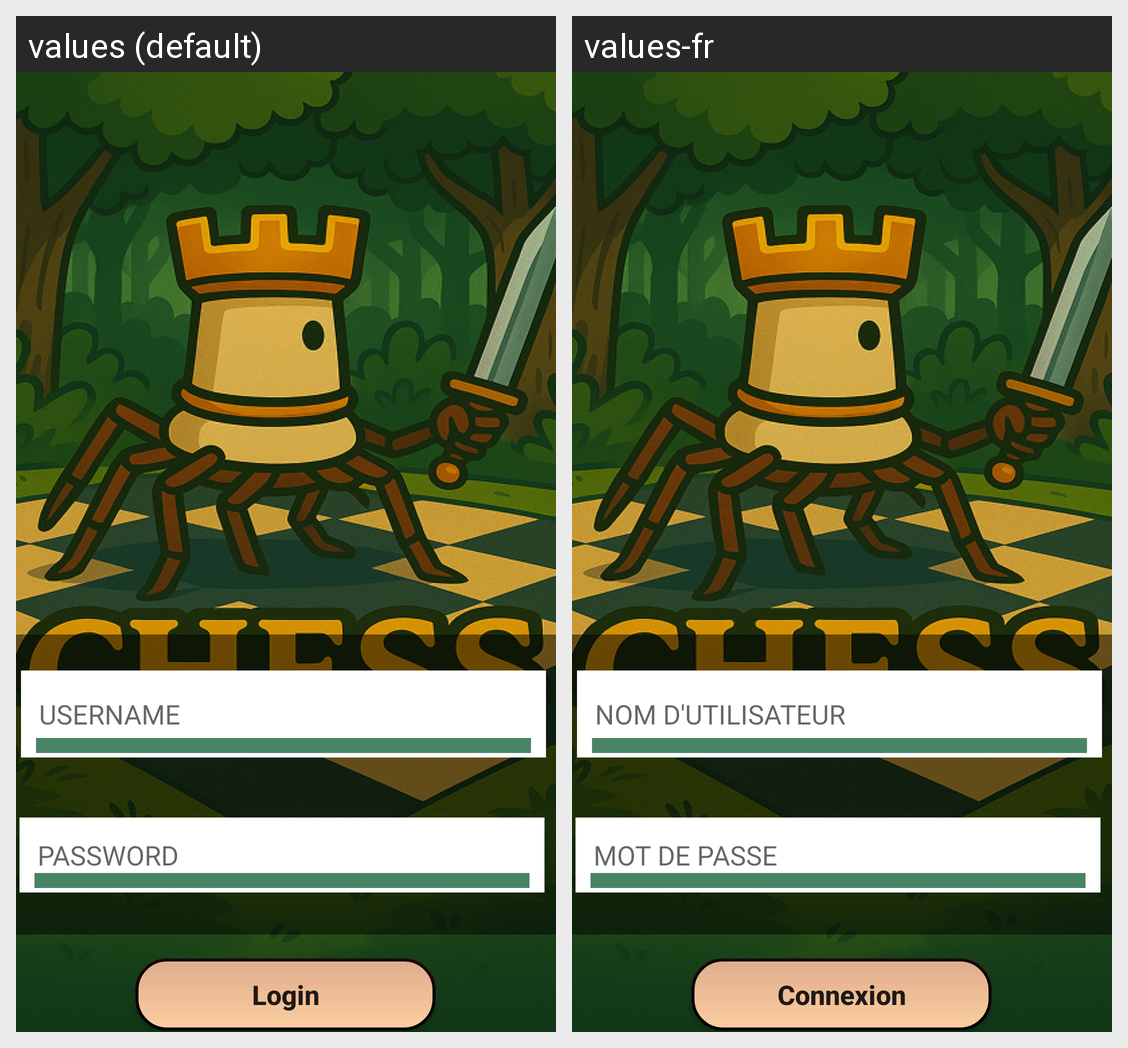

Here is an Android app screen in its default locale and in the app's own translations. Write out the translated-string differences for the strings that appear on this screen.
Android screen res/layout/activity_connexion.xml rendered under 2 locales, left to right: values (default), values-fr. Device: Nexus 5 (rendered at 1080×1920; each locale shown at half size, 540×960, under a caption strip naming it); theme Theme.AppCompat.Light.NoActionBar.
Strings drawn on this screen, with the default value and each locale's value (text and hints the layout hard-codes, and strings that could not be matched under every locale, appear in the picture but are not listed):

username
  values: USERNAME
  values-fr: NOM D'UTILISATEUR

password
  values: PASSWORD
  values-fr: MOT DE PASSE

login
  values: Login
  values-fr: Connexion
